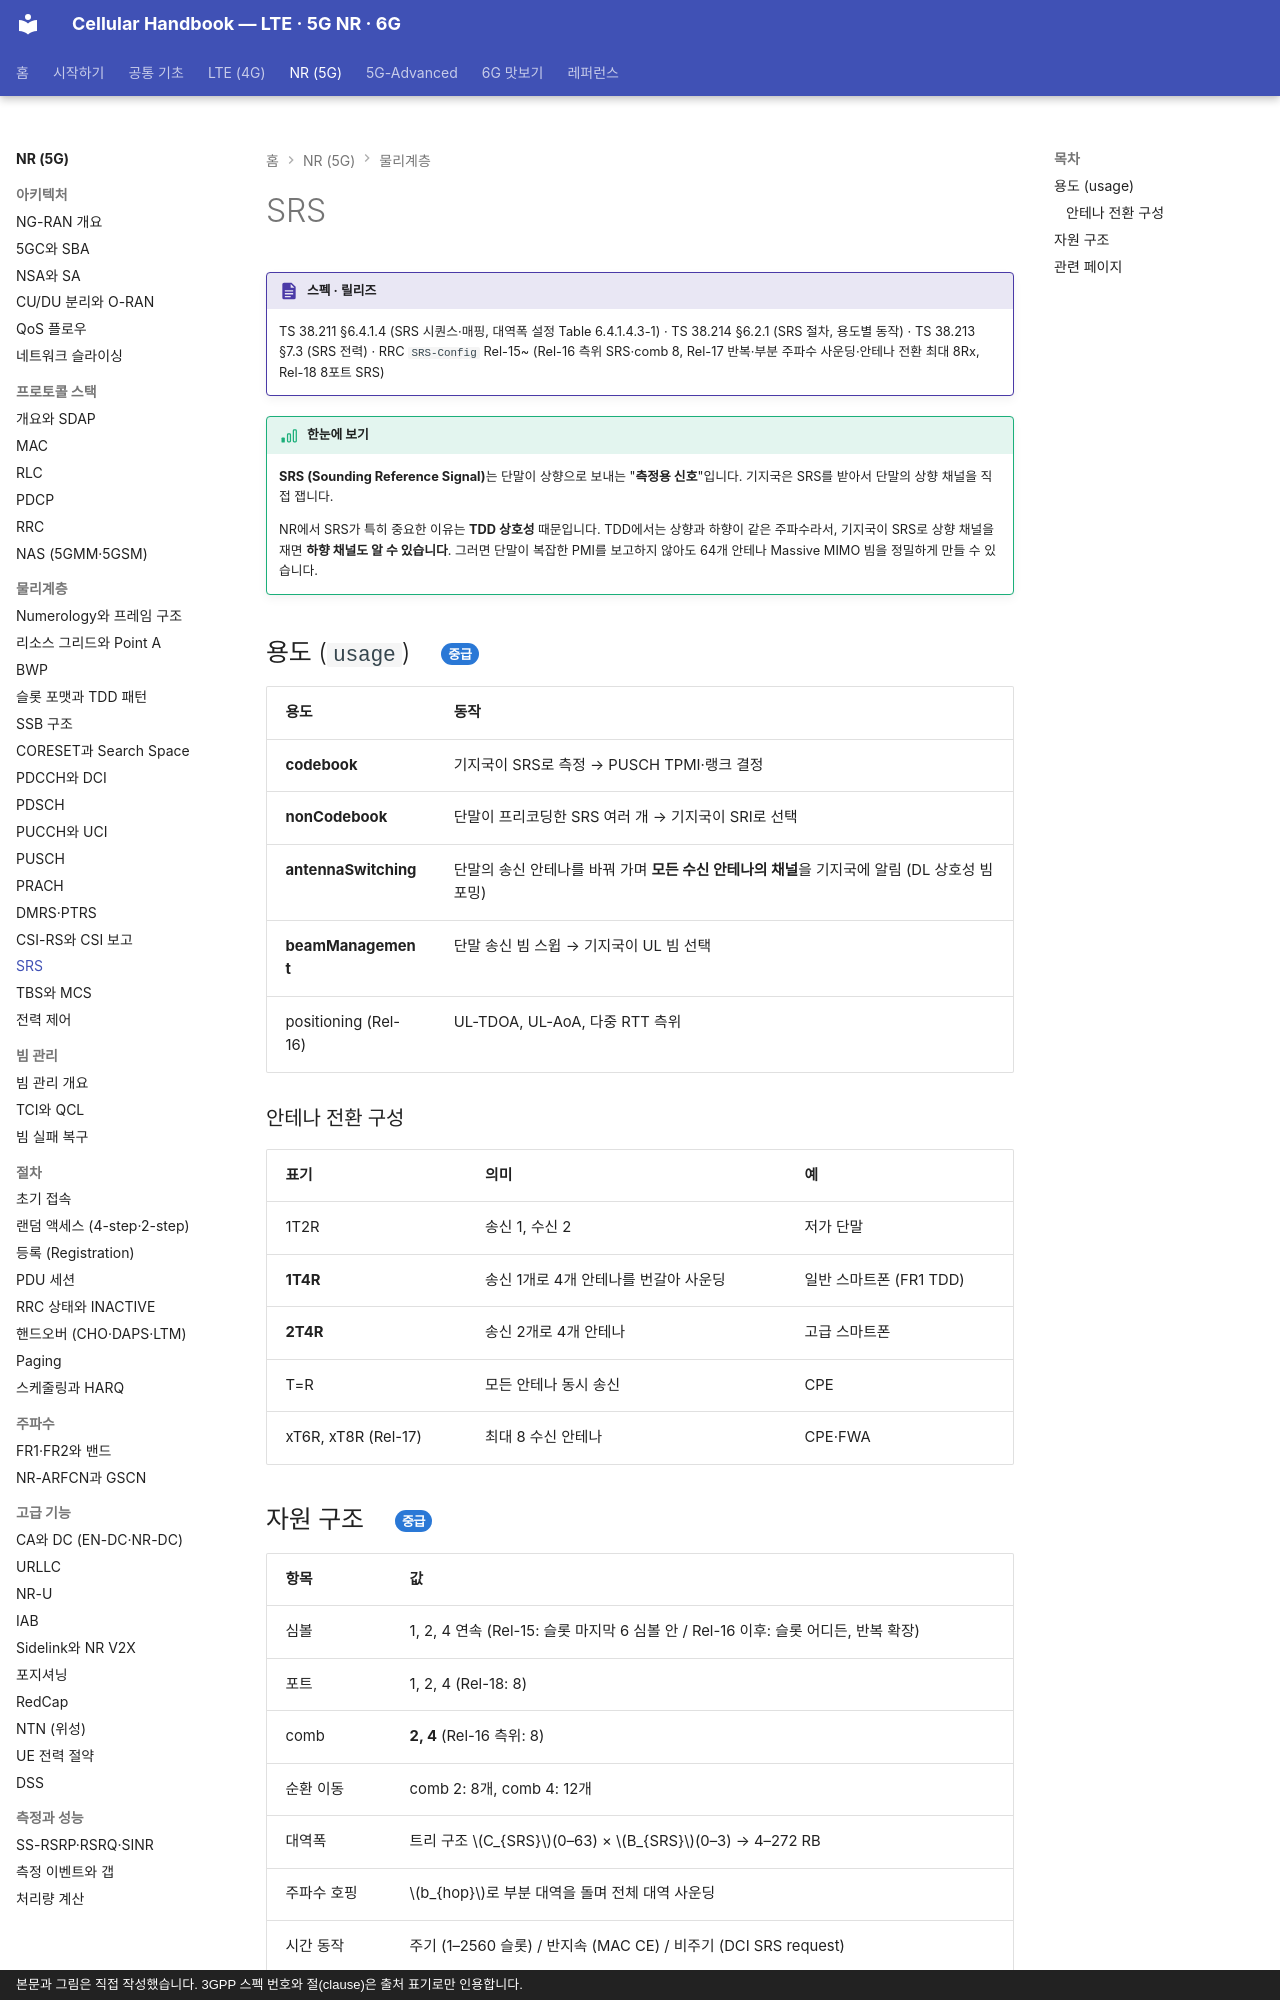

repository: goodhosup/cellular · page: nr/phy/srs/index.html · generator: mkdocs · copyright: 본문과 그림은 직접 작성했습니다. 3GPP 스펙 번호와 절(clause)은 출처 표기로만 인용합니다.

# SRS

!!! spec "스펙 · 릴리즈"
    TS 38.211 §6.4.1.4 (SRS 시퀀스·매핑, 대역폭 설정 Table 6.4.1.4.3-1) · TS 38.214 §6.2.1 (SRS 절차, 용도별 동작) · TS 38.213 §7.3 (SRS 전력) · RRC `SRS-Config`
    Rel-15~ (Rel-16 측위 SRS·comb 8, Rel-17 반복·부분 주파수 사운딩·안테나 전환 최대 8Rx, Rel-18 8포트 SRS)

!!! basic "한눈에 보기"
    **SRS (Sounding Reference Signal)**는 단말이 상향으로 보내는 "**측정용 신호**"입니다. 기지국은 SRS를 받아서 단말의 상향 채널을 직접 잽니다.

    NR에서 SRS가 특히 중요한 이유는 **TDD 상호성** 때문입니다. TDD에서는 상향과 하향이 같은 주파수라서, 기지국이 SRS로 상향 채널을 재면 **하향 채널도 알 수 있습니다**. 그러면 단말이 복잡한 PMI를 보고하지 않아도 64개 안테나 Massive MIMO 빔을 정밀하게 만들 수 있습니다.

## 용도 (`usage`) { .l2 }

| 용도 | 동작 |
|---|---|
| **codebook** | 기지국이 SRS로 측정 → PUSCH TPMI·랭크 결정 |
| **nonCodebook** | 단말이 프리코딩한 SRS 여러 개 → 기지국이 SRI로 선택 |
| **antennaSwitching** | 단말의 송신 안테나를 바꿔 가며 **모든 수신 안테나의 채널**을 기지국에 알림 (DL 상호성 빔포밍) |
| **beamManagement** | 단말 송신 빔 스윕 → 기지국이 UL 빔 선택 |
| positioning (Rel-16) | UL-TDOA, UL-AoA, 다중 RTT 측위 |

### 안테나 전환 구성

| 표기 | 의미 | 예 |
|---|---|---|
| 1T2R | 송신 1, 수신 2 | 저가 단말 |
| **1T4R** | 송신 1개로 4개 안테나를 번갈아 사운딩 | 일반 스마트폰 (FR1 TDD) |
| **2T4R** | 송신 2개로 4개 안테나 | 고급 스마트폰 |
| T=R | 모든 안테나 동시 송신 | CPE |
| xT6R, xT8R (Rel-17) | 최대 8 수신 안테나 | CPE·FWA |
